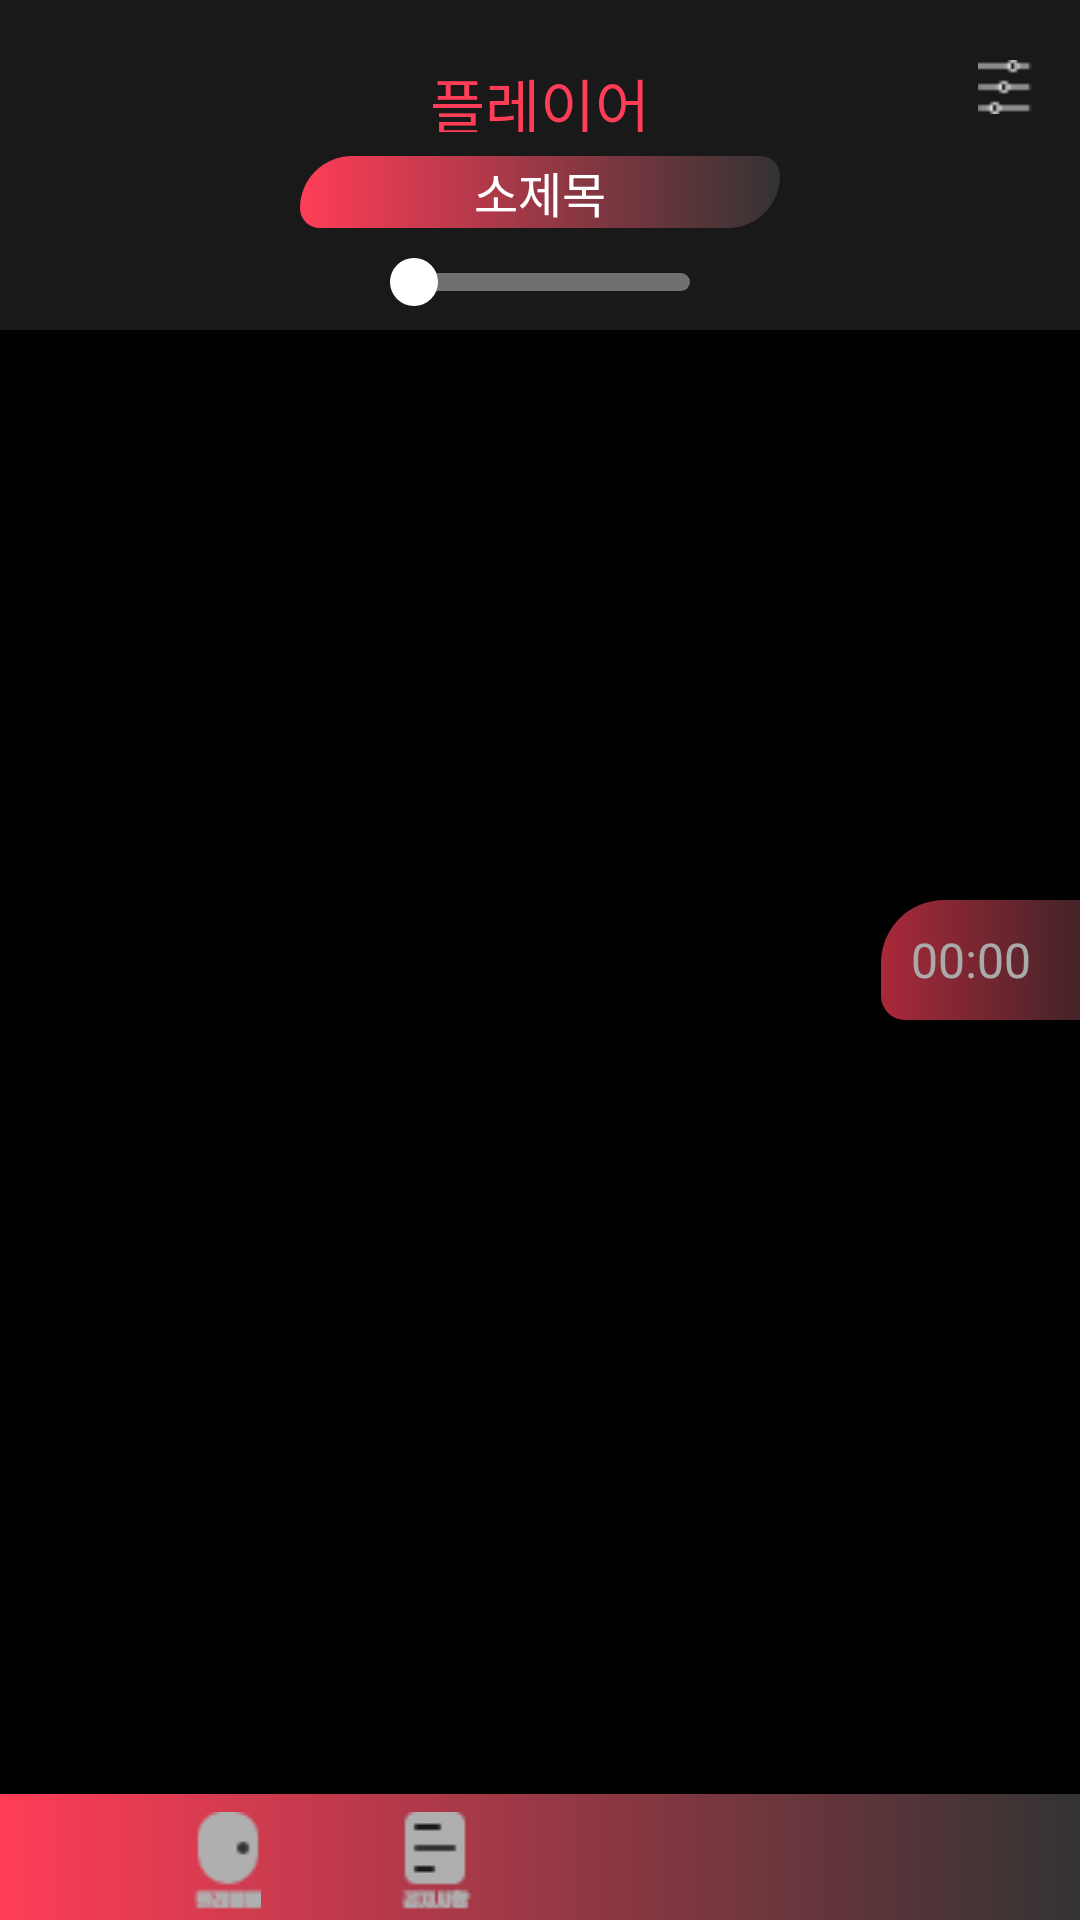

Produce the Android XML layout that renders to this screen, including the resource entries it uses.
<!-- AndroidManifest.xml: application theme AppTheme.NoActionBar -->
<!-- res/layout/content_main.xml -->
<?xml version="1.0" encoding="utf-8"?>
<RelativeLayout
    android:id="@+id/rl_main_scene"
    xmlns:android="http://schemas.android.com/apk/res/android"
    android:layout_width="match_parent"
    android:layout_height="match_parent"
    android:background="@color/black">

    <RelativeLayout
        android:id="@+id/rl_tab_top"
        android:layout_width="match_parent"
        android:layout_height="110dp"
        android:background="@color/colorPrimary">

        <TextView
            android:id="@+id/tv_title"
            android:layout_width="88dp"
            android:layout_height="24dp"
            android:layout_centerHorizontal="true"
            android:layout_marginTop="20dp"
            android:gravity="center"
            android:text="@string/player"
            android:textSize="20dp"
            android:textColor="@color/point_on"/>

        <TextView
            android:id="@+id/tv_subtitle"
            android:layout_width="160dp"
            android:layout_height="24dp"
            android:layout_centerHorizontal="true"
            android:layout_below="@+id/tv_title"
            android:layout_marginTop="8dp"
            android:gravity="center"
            android:background="@drawable/bg_timer_txt"
            android:text="@string/subtitle"
            android:textSize="16dp"
            android:textColor="@color/white"
            />

        <Switch
            android:id="@+id/switch_status"
            android:layout_width="100dp"
            android:switchMinWidth="100dp"
            android:layout_height="16dp"
            android:layout_below="@+id/tv_subtitle"
            android:layout_centerHorizontal="true"
            android:layout_margin="10dp"
            android:thumb="@drawable/thumb"
            android:track="@drawable/track"/>
        <View
            android:id="@+id/view"
            android:layout_width="100dp"
            android:layout_height="4dp"
            android:background="@drawable/bg_view"
            android:layout_below="@+id/tv_subtitle"
            android:layout_centerHorizontal="true"
            android:layout_margin="16dp"
            android:visibility="invisible"/>

        <ImageButton
            android:id="@+id/ib_menu"
            android:layout_width="18dp"
            android:layout_height="18dp"
            android:layout_alignTop="@+id/tv_title"
            android:layout_alignParentEnd="true"
            android:layout_marginEnd="16dp"
            android:src="@drawable/icon_menu"
            android:background="@color/transparent"/>

    </RelativeLayout>
    
    <RelativeLayout
        android:id="@+id/frag"
        android:layout_width="match_parent"
        android:layout_height="match_parent"
        android:layout_below="@+id/rl_tab_top"
        android:layout_above="@+id/rl_tab_bottom" />

    <RelativeLayout
        android:id="@+id/rl_tab_bottom"
        android:layout_width="match_parent"
        android:layout_height="42dp"
        android:layout_alignParentBottom="true"
        android:paddingTop="6dp"
        android:paddingBottom="2dp"
        android:background="@drawable/bg_tab_bottom">
        <LinearLayout
            android:layout_width="wrap_content"
            android:layout_height="wrap_content"
            android:layout_centerHorizontal="true"
            android:orientation="horizontal">
            <ImageButton
                android:id="@+id/tab_profile"
                android:src="@drawable/icon_player"
                android:text="@string/player"
                style="@style/btn_tab_bottom" />
            <ImageButton
                android:id="@+id/tab_notice"
                android:src="@drawable/icon_notice"
                android:text="@string/notice"
                style="@style/btn_tab_bottom"/>
            <ImageButton
                android:id="@+id/tab_game"
                android:src="@drawable/icon_game"
                android:text="@string/game"
                style="@style/btn_tab_bottom"/>
            <ImageButton
                android:id="@+id/tab_message"
                android:src="@drawable/icon_message"
                android:text="@string/manager"
                style="@style/btn_tab_bottom"/>
        </LinearLayout>
    </RelativeLayout>

    <TextView
        android:id="@+id/tv_timer"
        android:layout_width="88dp"
        android:layout_height="40dp"
        android:layout_centerVertical="true"
        android:layout_alignParentEnd="true"
        android:layout_marginEnd="-22dp"
        android:paddingStart="10dp"
        android:background="@drawable/bg_timer_txt"
        android:alpha="0.67"
        android:gravity="center_vertical"
        android:text="@string/default_time_value"
        android:textColor="@color/white"
        android:textSize="16dp"
        android:theme="@android:style/Theme.Translucent"/>

</RelativeLayout>
<!-- resources referenced by this layout -->
<resources>
  <color name="black">#000000</color>
  <color name="colorPrimary">#191919</color>
  <color name="point_on">#FF3D57</color>
  <color name="transparent">#00000000</color>
  <color name="white">#FFFFFF</color>
  <!-- drawable bg_tab_bottom (drawable) -->
  <?xml version="1.0" encoding="utf-8"?>
  <shape xmlns:android="http://schemas.android.com/apk/res/android"
      android:shape="rectangle">
      <gradient
          android:angle="0"
          android:startColor="@color/point_on"
          android:endColor="@color/point_off"
          android:type="linear" />
  </shape>
  <!-- drawable bg_timer_txt (drawable) -->
  <?xml version="1.0" encoding="utf-8"?>
  <shape xmlns:android="http://schemas.android.com/apk/res/android"
      android:shape="rectangle">
      <gradient
          android:startColor="@color/point_on"
          android:endColor="@color/point_off"
          android:type="linear" />
      <corners
          android:topLeftRadius="21dp" android:topRightRadius="8dp"
          android:bottomLeftRadius="8dp" android:bottomRightRadius="21dp" />
  </shape>
  <!-- drawable bg_view (drawable) -->
  <?xml version="1.0" encoding="utf-8"?>
  <shape
      xmlns:android="http://schemas.android.com/apk/res/android"
      android:shape="rectangle">
      <size android:width="100dp" android:height="4dp"/>
      <solid android:color="@color/bg_notice" />
      <corners android:radius="5dp" />
  </shape>
  <!-- drawable icon_message (drawable) -->
  <?xml version="1.0" encoding="utf-8"?>
  <selector xmlns:android="http://schemas.android.com/apk/res/android">
      <item android:state_selected="true" android:drawable="@drawable/icon_message_on"/>
      <item android:drawable="@drawable/icon_message_off" />
  </selector>
  <!-- drawable icon_notice (drawable) -->
  <?xml version="1.0" encoding="utf-8"?>
  <selector xmlns:android="http://schemas.android.com/apk/res/android">
      <item android:state_selected="true" android:drawable="@drawable/icon_notice_on"/>
      <item android:drawable="@drawable/icon_notice_off" />
  </selector>
  <!-- drawable icon_player (drawable) -->
  <?xml version="1.0" encoding="utf-8"?>
  <selector xmlns:android="http://schemas.android.com/apk/res/android">
      <item android:state_selected="true" android:drawable="@drawable/icon_player_on"/>
      <item android:drawable="@drawable/icon_player_off" />
  </selector>
  <!-- drawable thumb (drawable) -->
  <?xml version="1.0" encoding="utf-8"?>
  <selector xmlns:android="http://schemas.android.com/apk/res/android">
      <item>
          <shape android:shape="oval" >
              <size android:width="16dp" android:height="16dp" />
              <solid android:color="@color/white" />
          </shape>
      </item>
  </selector>
  <string name="default_time_value">00:00</string>
  <string name="game">게임</string>
  <string name="manager">관리자</string>
  <string name="notice">공지사항</string>
  <string name="player">플레이어</string>
  <string name="subtitle">소제목</string>
  <style name="btn_tab_bottom">
          <item name="android:layout_width">70dp</item>
          <item name="android:layout_height">34dp</item>
          <item name="android:paddingStart">25dp</item>
          <item name="android:paddingEnd">25dp</item>
          <item name="android:background">@color/transparent</item>
          <item name="android:textColor">@drawable/color_tab_bottom</item>
          <item name="android:textSize">6dp</item>
      </style>
  <style name="AppTheme.NoActionBar">
          <item name="windowActionBar">false</item>
          <item name="windowNoTitle">true</item>
      </style>
  <color name="point_off">#333333</color>
  <color name="bg_notice">#535353</color>
  <color name="gray_bar">#707070</color>
  <!-- drawable color_tab_bottom (drawable) -->
  <?xml version="1.0" encoding="utf-8"?>
  <selector xmlns:android="http://schemas.android.com/apk/res/android">
      <item android:state_selected="true" android:color="@color/white" />
      <item android:color="@color/txt_title" />
  </selector>
  <color name="txt_title">#AFAFAF</color>
</resources>
